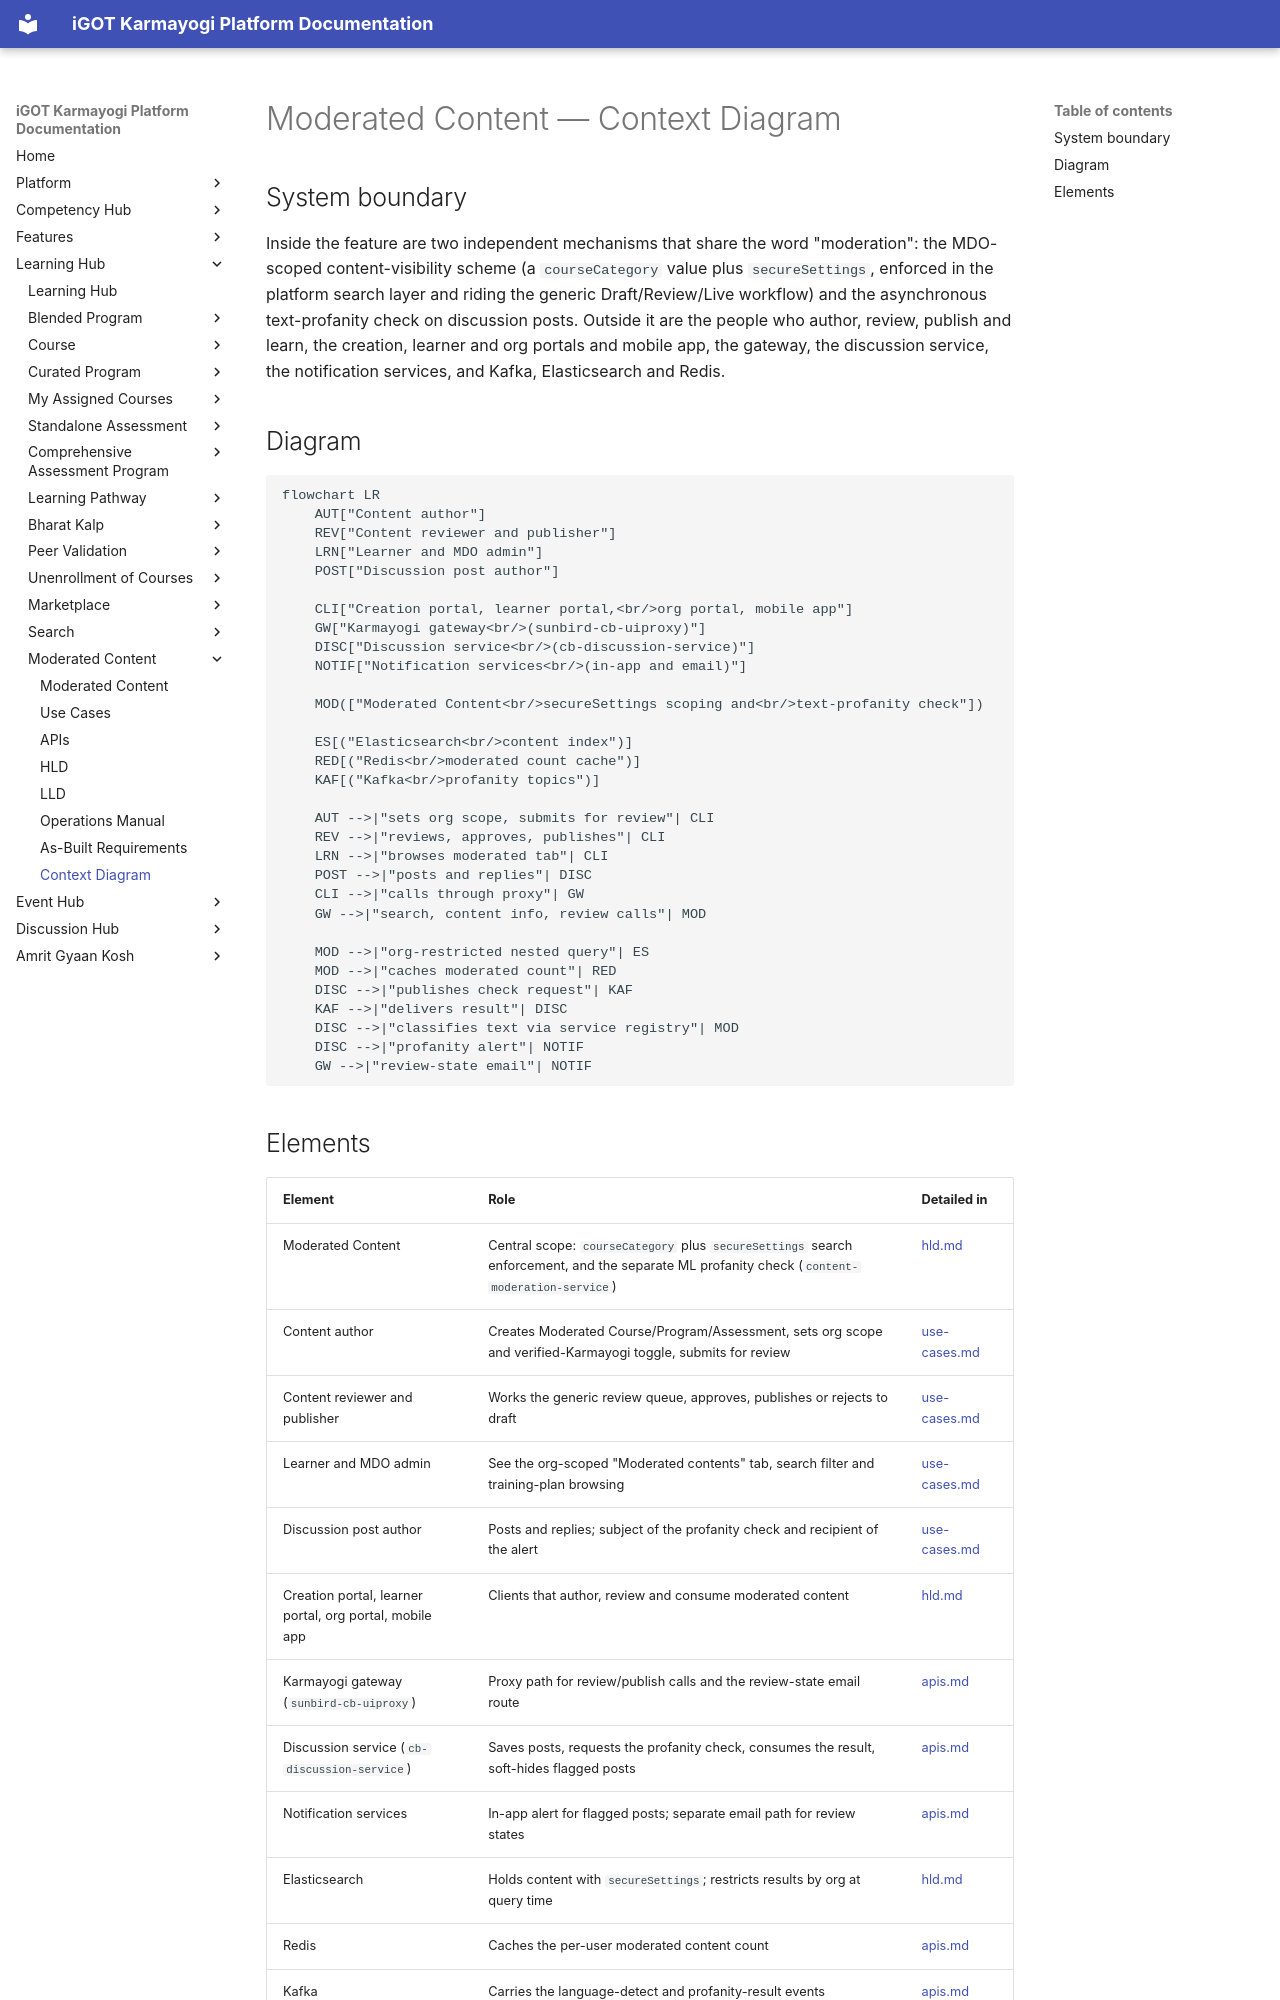

repository: KB-iGOT/igot-docs · page: learning-hub/moderated-content/context-diagram/index.html · generator: mkdocs

# Moderated Content — Context Diagram

## System boundary

Inside the feature are two independent mechanisms that share the word "moderation": the
MDO-scoped content-visibility scheme (a `courseCategory` value plus `secureSettings`,
enforced in the platform search layer and riding the generic Draft/Review/Live workflow) and
the asynchronous text-profanity check on discussion posts. Outside it are the people who
author, review, publish and learn, the creation, learner and org portals and mobile app, the
gateway, the discussion service, the notification services, and Kafka, Elasticsearch and
Redis.

## Diagram

```mermaid
flowchart LR
    AUT["Content author"]
    REV["Content reviewer and publisher"]
    LRN["Learner and MDO admin"]
    POST["Discussion post author"]

    CLI["Creation portal, learner portal,<br/>org portal, mobile app"]
    GW["Karmayogi gateway<br/>(sunbird-cb-uiproxy)"]
    DISC["Discussion service<br/>(cb-discussion-service)"]
    NOTIF["Notification services<br/>(in-app and email)"]

    MOD(["Moderated Content<br/>secureSettings scoping and<br/>text-profanity check"])

    ES[("Elasticsearch<br/>content index")]
    RED[("Redis<br/>moderated count cache")]
    KAF[("Kafka<br/>profanity topics")]

    AUT -->|"sets org scope, submits for review"| CLI
    REV -->|"reviews, approves, publishes"| CLI
    LRN -->|"browses moderated tab"| CLI
    POST -->|"posts and replies"| DISC
    CLI -->|"calls through proxy"| GW
    GW -->|"search, content info, review calls"| MOD

    MOD -->|"org-restricted nested query"| ES
    MOD -->|"caches moderated count"| RED
    DISC -->|"publishes check request"| KAF
    KAF -->|"delivers result"| DISC
    DISC -->|"classifies text via service registry"| MOD
    DISC -->|"profanity alert"| NOTIF
    GW -->|"review-state email"| NOTIF
```
